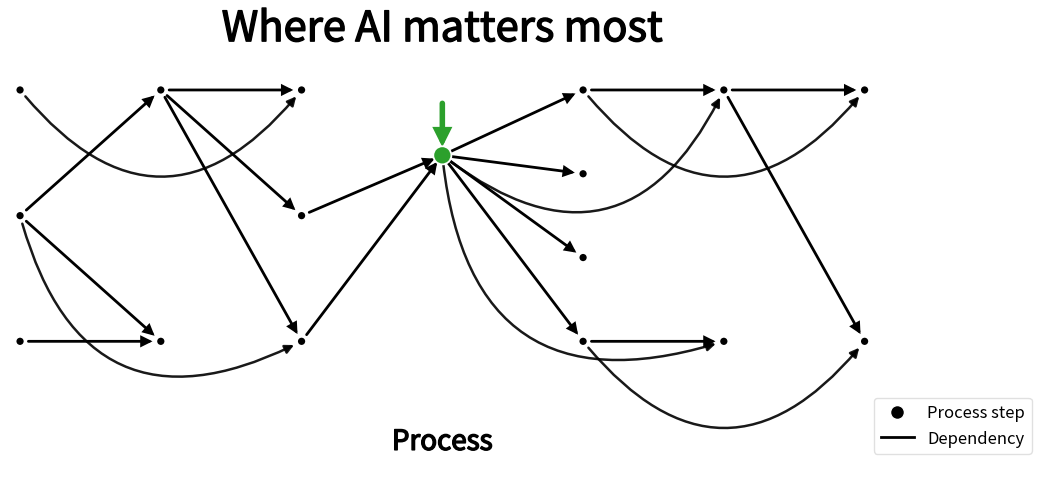

Here is the Python script that generated this plot: (Note: this script raises an exception after producing the figure.)
# ---
# jupyter:
#   jupytext:
#     cell_metadata_filter: -all
#     notebook_metadata_filter: all
#     text_representation:
#       extension: .py
#       format_name: percent
#       format_version: '1.3'
#       jupytext_version: 1.18.1
#   kernelspec:
#     display_name: Python 3 (ipykernel)
#     language: python
#     name: python3
#   language_info:
#     codemirror_mode:
#       name: ipython
#       version: 3
#     file_extension: .py
#     mimetype: text/x-python
#     name: python
#     nbconvert_exporter: python
#     pygments_lexer: ipython3
#     version: 3.11.14
# ---

# %%
import random
import numpy as np
import matplotlib.pyplot as plt
from matplotlib.patches import Circle, FancyArrowPatch
from matplotlib.lines import Line2D
from matplotlib import patheffects as pe


def noncrossing_map(sources, targets, min_in=1, max_in=2, rng=None):
    """Order-preserving wiring from sources -> targets to avoid crossings (adjacent columns)."""
    if rng is None:
        rng = random
    S = len(sources)
    T = len(targets)
    conns = []
    last_used = -1
    for t_idx in range(T):
        center = int(round((t_idx + 0.5) * S / T - 0.5))
        low = max(last_used, center - 1, 0)
        high = min(center + 1, S - 1)
        if low > high:
            low = max(last_used + 1, 0)
            high = min(S - 1, low)
        k = rng.randint(min_in, max_in)
        available = list(range(low, high + 1))
        while len(available) < k and available[-1] < S - 1:
            available.append(available[-1] + 1)
        chosen = sorted(rng.sample(available, k=min(k, len(available))))
        last_used = chosen[-1]
        conns.append(chosen)
    return conns


def layout_columns(n_left_cols=3, n_right_cols=3, seed=7):
    """Build column node positions with a single knee column in the middle."""
    rng = random.Random(seed)
    left_counts = [rng.randint(2, 4) for _ in range(n_left_cols)]
    right_counts = [rng.randint(2, 4) for _ in range(n_right_cols)]
    counts = left_counts + [1] + right_counts
    knee_idx = len(left_counts)

    spacing_x = 2.8
    xs = [i * spacing_x for i in range(len(counts))]

    cols = []
    for c_idx, (x, n) in enumerate(zip(xs, counts)):
        if n == 1 and c_idx == knee_idx:
            cols.append([(x, 1.2)])  # knee lifted above baseline to form the bend
        else:
            total_h = 5.0
            ys = [0.0] if n == 1 else np.linspace(-total_h / 2, total_h / 2, n)
            cols.append([(x, float(y)) for y in ys])
    return cols, knee_idx


def draw_process_knee(
    n_left_cols=3,
    n_right_cols=3,
    seed=7,
    width_px=1200,
    height_px=639,
    dpi=100,
    node_r=0.09,
    arrow_lw=2.0,
    two_back_prob=0.65,  # chance a target also connects to the 2-back column
    knee_error=1.4,      # total error-bar height centered on the knee
    save_png="biounfold_process_knee_1200x639.png",
    save_svg="biounfold_process_knee_1200x639.svg",
):
    rng = random.Random(seed)
    cols, knee_idx = layout_columns(n_left_cols, n_right_cols, seed=seed)
    black = "#000000"
    green = "#2ca02c"

    # Set up figure
    fig_w, fig_h = width_px / dpi, height_px / dpi
    fig, ax = plt.subplots(figsize=(fig_w, fig_h), dpi=dpi)
    ax.axis("off")
    ax.set_aspect("equal")

    # Title
    title_pe = [pe.Stroke(linewidth=1, foreground=black), pe.Normal()]
    all_x = [x for col in cols for (x, _) in col]
    all_y = [y for col in cols for (_, y) in col]
    ax.text(
        (min(all_x) + max(all_x)) / 2,
        max(all_y) + 1.2,
        "Where AI matters most",
        ha="center",
        va="center",
        fontsize=30,
        color=black,
        path_effects=title_pe,
    )

    # Limits
    margin_left_x = 0.2
    margin_right_x = 1.5
    margin_top_y = 0.2
    margin_bottom_y = 2.5
    ax.set_xlim(min(all_x) - margin_left_x, max(all_x) + margin_right_x)
    ax.set_ylim(min(all_y) - margin_bottom_y, max(all_y) + margin_top_y)


    # 1) Adjacent-column straight edges (non-crossing via order-preserving wiring)
    for c in range(len(cols) - 1):
        src = cols[c]
        dst = cols[c + 1]
        conns = noncrossing_map(
            sources=list(range(len(src))),
            targets=list(range(len(dst))),
            min_in=1, max_in=2, rng=rng
        )
        for t_idx, src_idxs in enumerate(conns):
            x2, y2 = dst[t_idx]
            for s_idx in src_idxs:
                x1, y1 = src[s_idx]
                arr = FancyArrowPatch(
                    (x1, y1), (x2, y2),
                    arrowstyle="-|>",
                    mutation_scale=14,
                    linewidth=arrow_lw,
                    color=black,
                    shrinkA=6, shrinkB=6,
                    joinstyle="miter", capstyle="round",
                )
                ax.add_patch(arr)

    # 2) Two-back arcs ABOVE — but never across the red knee
    # Block the specific case: from column (knee_idx - 1) to (knee_idx + 1).
    for c in range(len(cols) - 2):
        if c == knee_idx - 1:
            continue  # would jump across the knee; skip entirely
        src = cols[c]
        dst = cols[c + 2]
        base_map = noncrossing_map(
            sources=list(range(len(src))),
            targets=list(range(len(dst))),
            min_in=1, max_in=1, rng=rng
        )
        for t_idx, s_choices in enumerate(base_map):
            if rng.random() > two_back_prob:
                continue
            s_idx = s_choices[0]
            x1, y1 = src[s_idx]
            x2, y2 = dst[t_idx]
            dx = x2 - x1
            rad = 0.22 + 0.07 * (dx)
            arr = FancyArrowPatch(
                (x1, y1), (x2, y2),
                arrowstyle="-|>",
                mutation_scale=13,
                linewidth=arrow_lw * 0.9,
                color=black,
                connectionstyle=f"arc3,rad={rad}",
                shrinkA=6, shrinkB=6,
                alpha=0.9,
            )
            ax.add_patch(arr)

    # 3) Draw vertices — knee red (with vertical error bar), others black
    knee_x, knee_y = cols[knee_idx][0]
    # Draw non-knee nodes
    for c_idx, col in enumerate(cols):
        for (x, y) in col:
            if c_idx == knee_idx:
                continue  # handled separately
            circ = Circle((x, y), radius=node_r, facecolor=black, edgecolor="white", linewidth=1.3, zorder=3)
            ax.add_patch(circ)

    circ = Circle((knee_x, knee_y), radius=node_r*2.0, facecolor=green, edgecolor="white", linewidth=1.3, zorder=3)
    ax.add_patch(circ)
    arr = FancyArrowPatch(
                    (knee_x, knee_y + 1.2), (knee_x, knee_y),
                    arrowstyle="-|>",
                    mutation_scale=20,
                    linewidth=arrow_lw*2.0,
                    color=green,
                    shrinkA=6, shrinkB=6,
                    joinstyle="miter", capstyle="round",
                )
    ax.add_patch(arr)
    ax.text(
        knee_x,
        min(all_y) - 2.0,
        "Process",
        ha="center",
        va="center",
        fontsize=20,
        color=black,
        path_effects=title_pe,
    )

    # Legend handles
    process_handle = Line2D(
        [0], [0],
        marker='o',
        color='w',
        markerfacecolor=black,
        markeredgecolor='white',
        markersize=10,
        label='Process step'
    )
    
    dependency_handle = Line2D(
        [0], [0],
        color=black,
        lw=2,
        label='Dependency'
    )

    legend = ax.legend(
        handles=[process_handle, dependency_handle],
        loc="upper left",
        bbox_to_anchor=(0.92, 0.20),
        frameon=True,
        framealpha=0.9,
        facecolor="white",
        edgecolor="#dddddd",
        fontsize=12
    )
    return fig

dpi = 100
fig = draw_process_knee(n_left_cols=3, n_right_cols=3, seed=7, dpi=dpi)
plt.show()

# %%
fig.savefig("../docs/assets/images/biounfold-003-where-ai-matters-most.png", dpi=dpi)
plt.close(fig)

# %%
